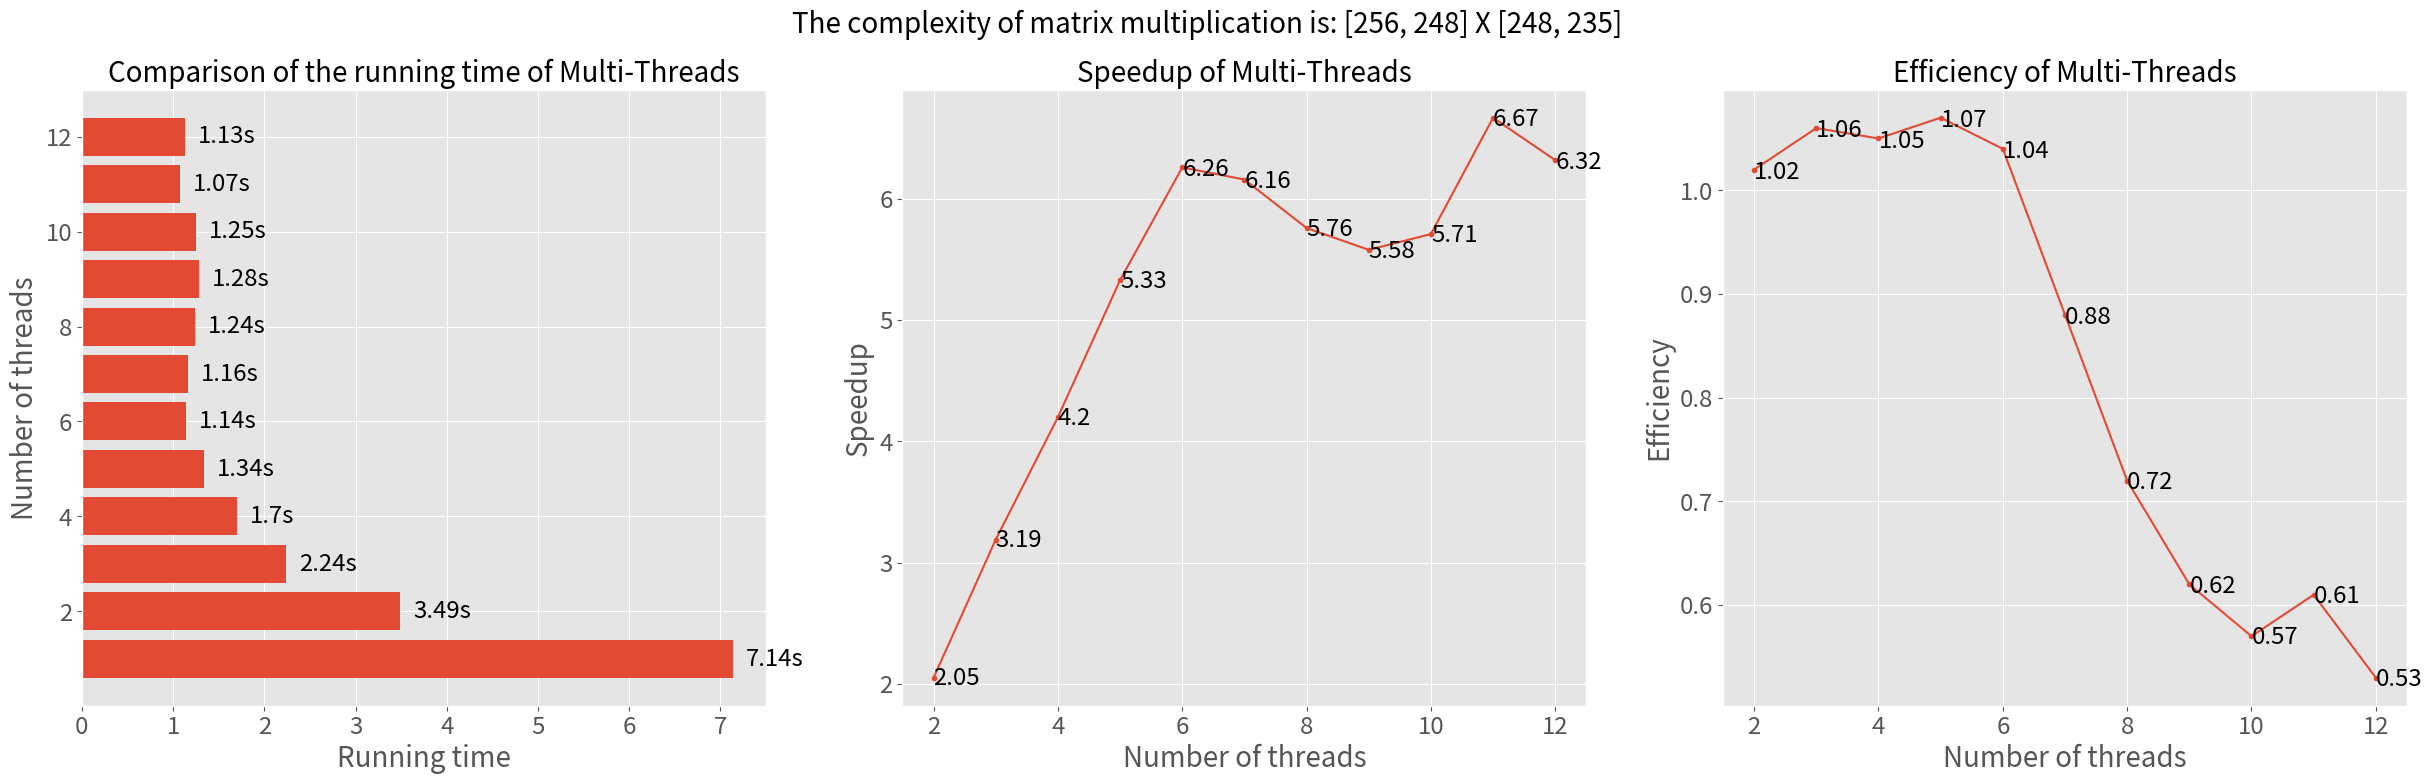

The script that saved this image:
import matplotlib.pyplot as plt
import numpy as np

# m1 = 'The complexity of matrix multiplication is: [854, 634] X [634, 732]'
# t1 = [1.29, 0.65, 0.45, 0.35, 0.28, 0.22, 0.28, 0.27, 0.23, 0.24, 0.22, 0.22]

m1 = 'The complexity of matrix multiplication is: [256, 248] X [248, 235]'
t1 = [7.14, 3.49, 2.24, 1.7, 1.34, 1.14, 1.16, 1.24, 1.28, 1.25, 1.07, 1.13]

vmax = max(t1)

plt.style.use('ggplot')

plt.figure(figsize=(30,8), dpi=200)
plt.subplot(131)

y_pos = np.arange(1, len(t1)+1)

plt.barh(y_pos, t1)
plt.tick_params(labelsize='xx-large')
plt.xlabel('Running time', fontsize=20)
plt.ylabel('Number of threads', fontsize=20)
plt.title('Comparison of the running time of Multi-Threads', fontsize=20)

for i, value in enumerate(t1, 1):
    plt.text(value + vmax * 0.02, i, f'{value:,}s', fontsize = 'xx-large', va = 'center', color = 'black')


plt.subplot(132)

y = [round(t1[0]/t1[i], 2) for i in range(1, len(t1))]
vmax = max(y)
x = np.arange(2, len(y)+2, 1)


plt.plot(x, y, '.-')
plt.xlabel('Number of threads', fontsize=20)
plt.ylabel('Speedup', fontsize=20)
plt.title('Speedup of Multi-Threads', fontsize=20)
plt.tick_params(labelsize='xx-large')
plt.suptitle(m1, fontsize=20)

for i, value in enumerate(y, 2):
    plt.text(i, value - value * 0.0022, f'{value:,}', va = 'center', color = 'black', fontsize = 'xx-large')

plt.subplot(133)

y = [round(t1[0]/t1[i]/(i+1), 2) for i in range(1, len(t1))]
vmax = max(y)
x = np.arange(2, len(y)+2, 1)


plt.plot(x, y, '.-')
plt.xlabel('Number of threads', fontsize=20)
plt.ylabel('Efficiency', fontsize=20)
plt.title('Efficiency of Multi-Threads', fontsize=20)
plt.tick_params(labelsize='xx-large')
plt.suptitle(m1, fontsize=20)

for i, value in enumerate(y, 2):
    plt.text(i, value - value * 0.0022, f'{value:,}', va = 'center', color = 'black', fontsize = 'xx-large')

plt.savefig('2.png', bbox_inches='tight')